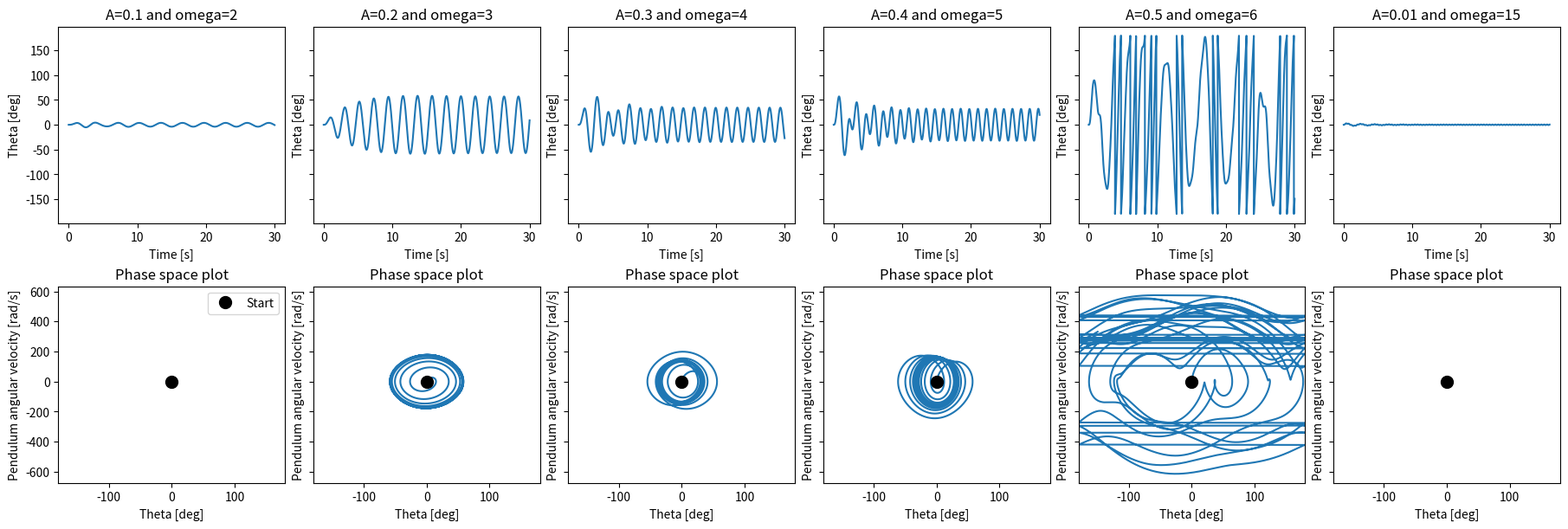

Recreate this plot in Python.
import numpy as np
import matplotlib.pyplot as plt
from scipy.integrate import solve_ivp

def driven_pendulum(t, y, omega_drive, A, b, g, L):
    '''
    Returns first and second derviates of theta using eqn of motion provided
    y is start values
    
    '''
    theta, d_theta = y
    
    # rearragnement of motion equation given to calculate second derivate of theta
    dd_theta = -b*d_theta - (g/L)*np.sin(theta) + (A*omega_drive**2/L)*np.sin(omega_drive*t)*np.cos(theta)

    return d_theta, dd_theta

def rad2deg(x):
    '''
    Converts radians to degrees
    '''
    return x*180/np.pi

def main():

    # constants provided
    L = 1.0
    g = 9.81
    m = 1.0 
    b = 0.5

    # start values
    theta0 = 0 # start angle of pendulum radians
    d_theta0 = 0 # this is angular velocity of pendulum
    y = [theta0, d_theta0]

    # time space
    t_0 = 0
    t_end = 30
    n = 10000
    t = np.linspace(t_0, t_end, n) # time values to evaluate over
    
    # set a range of values for A and omega_drive to explore behaviour and plot
    A_values = [0.1, 0.2, 0.3, 0.4, 0.5, 0.01]
    omega_values = [2, 3, 4, 5, 6, 15]

    fig, axs = plt.subplots(2,6, layout='constrained', figsize=(18,6), sharey='row')

    for i, (A, omega_drive) in enumerate(zip(A_values, omega_values)):
        # integrate to solve for theta with respect to time using scipy.integrate solve_ivp
        sol_obj = solve_ivp(fun=driven_pendulum,
                            t_span=(t_0, t_end),
                            y0=y,
                            t_eval=t,
                            args=(omega_drive, A, b, g, L)
                            )
        theta = sol_obj.y[0]
        d_theta = sol_obj.y[1]

        # this keeps theta within +/- pi for nicer plotting
        theta_wrapped = (theta + np.pi) % (2 * np.pi) - np.pi

        # plot theta (pendulum angle vs time) and phase space
        
        axs[0,i].plot(t, rad2deg(theta_wrapped))
        axs[0,i].set_xlabel('Time [s]')
        axs[0,i].set_ylabel('Theta [deg]')
        axs[0,i].set_title(f'A={A} and omega={omega_drive}')
        # and phase space
        axs[1,i].plot(rad2deg(theta_wrapped), rad2deg(d_theta))
        axs[1,i].plot(theta0, d_theta0, 'o', c='black', ms=10, label='Start')
        axs[1,i].set_xlabel('Theta [deg]')
        axs[1,i].set_xlim(-180, 180)
        axs[1,i].set_ylabel('Pendulum angular velocity [rad/s]')
        axs[1,i].set_title(f'Phase space plot')
    axs[1,0].legend()
    plt.show()
    plt.close()


if __name__ == "__main__":
    main()
